The GitHub repository Deepchavan1/skin-cancer contains a labelled image folder "skindata-2" with 5 categories: akiec, bcc, bkl, mel, vasc. Examples follow, each with its label.

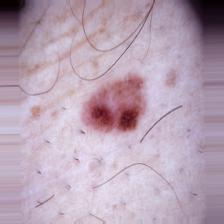
Label: mel

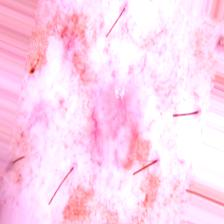
Label: bcc

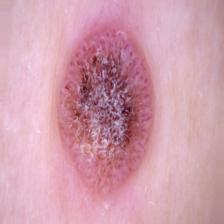
Label: bkl

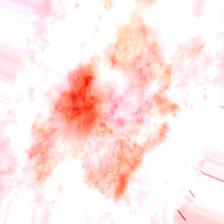
Label: akiec

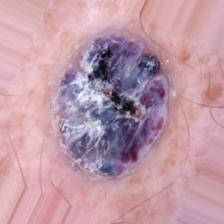
Label: vasc

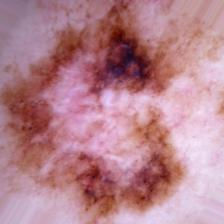
Label: mel
